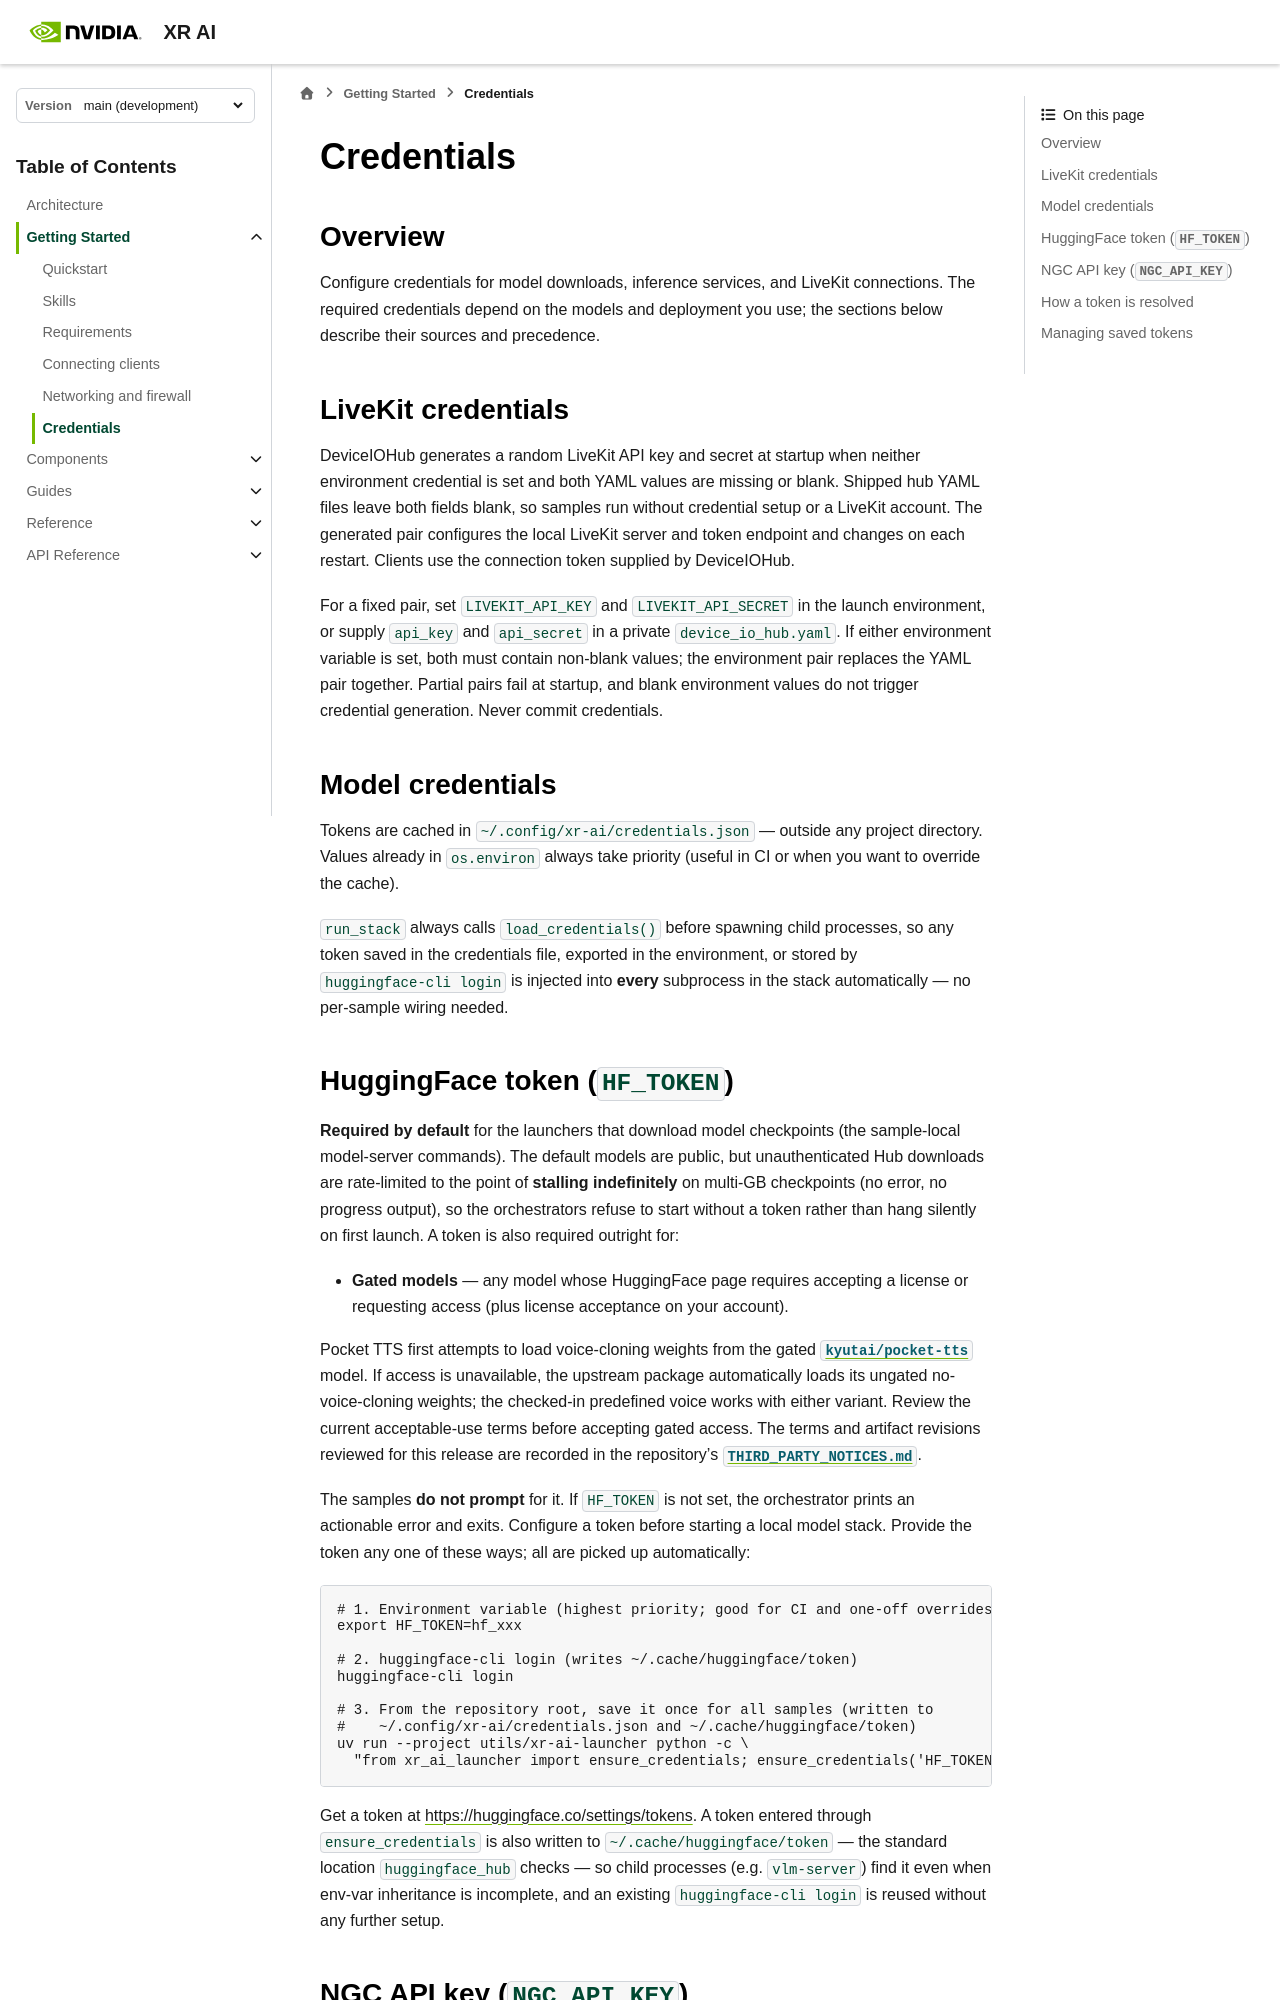

repository: NVIDIA/xr-ai · page: latest/getting_started/credentials.html · generator: sphinx

<!--
  SPDX-FileCopyrightText: Copyright (c) 2026 NVIDIA CORPORATION & AFFILIATES. All rights reserved.
  SPDX-License-Identifier: Apache-2.0
-->

# Credentials

## Overview

Configure credentials for model downloads, inference services, and LiveKit
connections. The required credentials depend on the models and deployment you
use; the sections below describe their sources and precedence.

## LiveKit credentials

DeviceIOHub generates a random LiveKit API key and secret at startup when neither
environment credential is set and both YAML values are missing or blank.
Shipped hub YAML files leave both fields blank,
so samples run without credential setup or a LiveKit account. The generated
pair configures the local LiveKit server and token endpoint and changes on
each restart. Clients use the connection token supplied by DeviceIOHub.

For a fixed pair, set `LIVEKIT_API_KEY` and `LIVEKIT_API_SECRET` in the launch
environment, or supply `api_key` and `api_secret` in a private
`device_io_hub.yaml`. If either environment variable is set, both must contain
non-blank values; the environment pair replaces the YAML pair together. Partial
pairs fail at startup, and blank environment values do not trigger credential
generation. Never commit credentials.

## Model credentials

Tokens are cached in `~/.config/xr-ai/credentials.json` — outside any
project directory. Values already in `os.environ`
always take
priority (useful in CI or when you want to override the cache).

`run_stack` always calls `load_credentials()` before spawning child processes,
so any token saved in the credentials file, exported in the environment, or
stored by `huggingface-cli login` is injected into **every** subprocess in the
stack automatically — no per-sample wiring needed.
